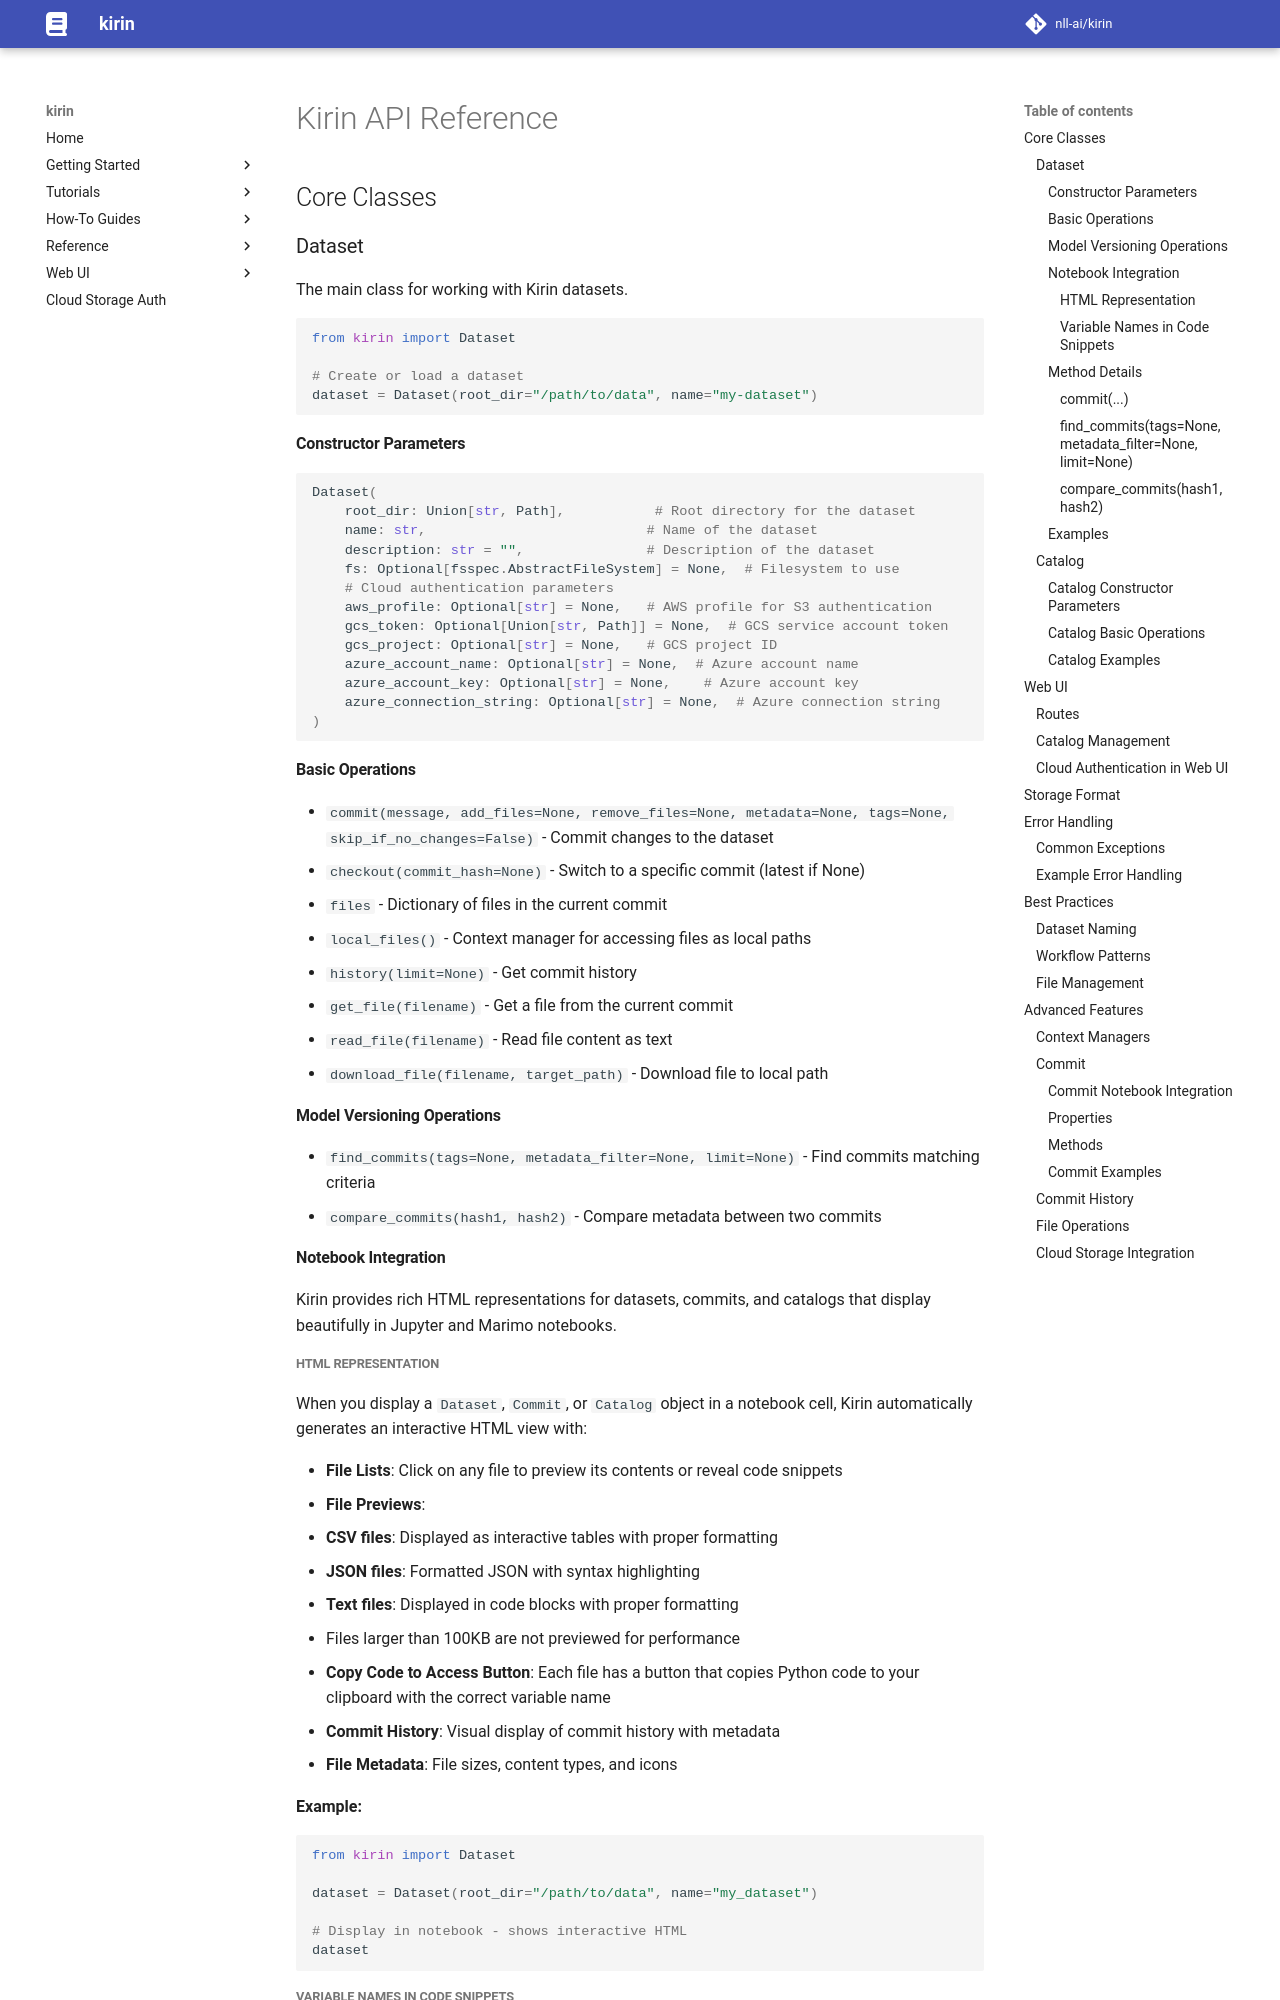

repository: nll-ai/kirin · page: pr-preview/pr-67/reference/api/index.html · generator: mkdocs

# Kirin API Reference

## Core Classes

### Dataset

The main class for working with Kirin datasets.

```python
from kirin import Dataset

# Create or load a dataset
dataset = Dataset(root_dir="/path/to/data", name="my-dataset")
```

#### Constructor Parameters

```python
Dataset(
    root_dir: Union[str, Path],           # Root directory for the dataset
    name: str,                           # Name of the dataset
    description: str = "",               # Description of the dataset
    fs: Optional[fsspec.AbstractFileSystem] = None,  # Filesystem to use
    # Cloud authentication parameters
    aws_profile: Optional[str] = None,   # AWS profile for S3 authentication
    gcs_token: Optional[Union[str, Path]] = None,  # GCS service account token
    gcs_project: Optional[str] = None,   # GCS project ID
    azure_account_name: Optional[str] = None,  # Azure account name
    azure_account_key: Optional[str] = None,    # Azure account key
    azure_connection_string: Optional[str] = None,  # Azure connection string
)
```

#### Basic Operations

- `commit(message, add_files=None, remove_files=None, metadata=None,
  tags=None, skip_if_no_changes=False)` - Commit changes to the dataset
- `checkout(commit_hash=None)` - Switch to a specific commit (latest if None)
- `files` - Dictionary of files in the current commit
- `local_files()` - Context manager for accessing files as local paths
- `history(limit=None)` - Get commit history
- `get_file(filename)` - Get a file from the current commit
- `read_file(filename)` - Read file content as text
- `download_file(filename, target_path)` - Download file to local path

#### Model Versioning Operations

- `find_commits(tags=None, metadata_filter=None, limit=None)` - Find commits
  matching criteria
- `compare_commits(hash1, hash2)` - Compare metadata between two commits

#### Notebook Integration

Kirin provides rich HTML representations for datasets, commits, and catalogs that
display beautifully in Jupyter and Marimo notebooks.
